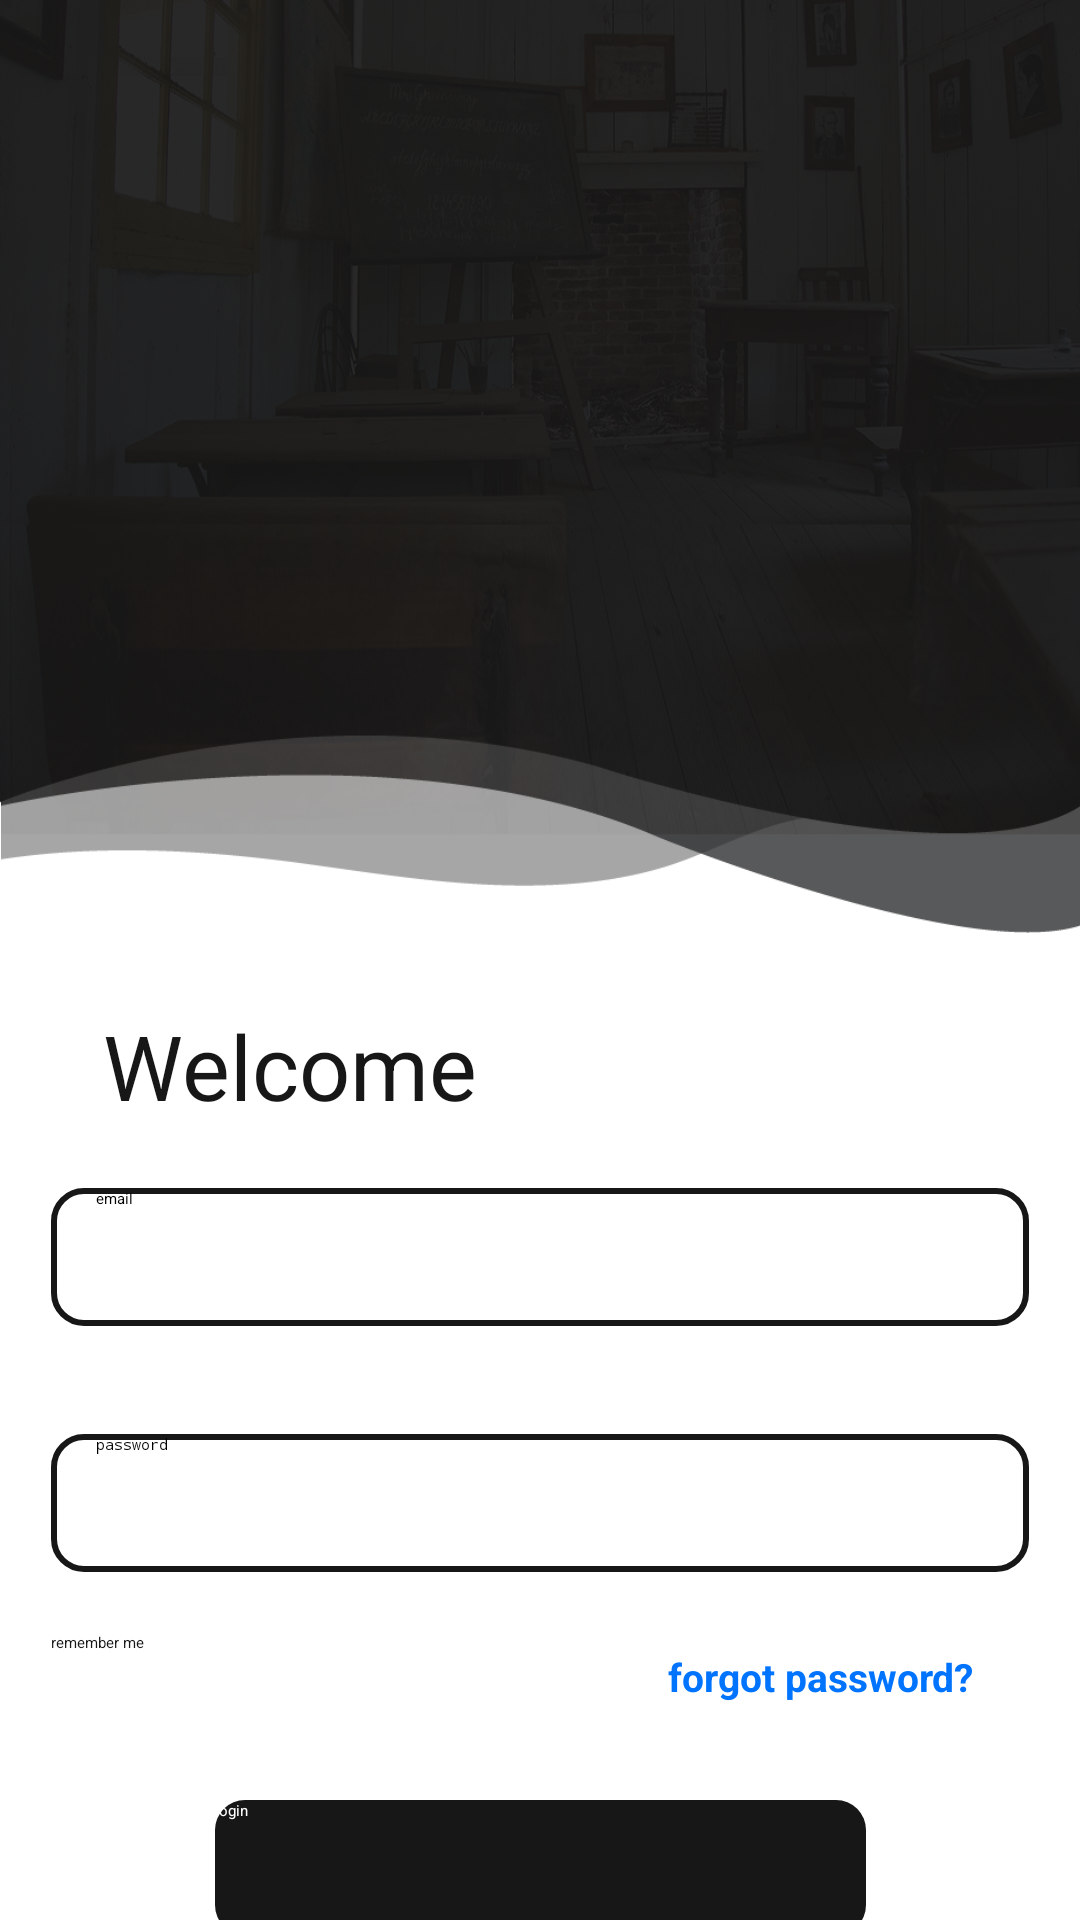

Android layout source for this screen:
<!-- AndroidManifest.xml: application theme Theme.PresINAdminPanel -->
<!-- res/layout/activity_login_screen.xml -->
<?xml version="1.0" encoding="utf-8"?>
<androidx.constraintlayout.widget.ConstraintLayout xmlns:android="http://schemas.android.com/apk/res/android"
    xmlns:app="http://schemas.android.com/apk/res-auto"
    xmlns:tools="http://schemas.android.com/tools"
    android:layout_width="match_parent"
    android:layout_height="match_parent"
    android:background="@color/white"
    tools:context=".Authentication.LoginScreen">

    <RelativeLayout
        android:id="@+id/relativeLayout"
        android:layout_width="match_parent"
        android:layout_height="311dp"
        android:background="@drawable/black_bg"
        android:gravity="center"
        app:layout_constraintEnd_toEndOf="parent"
        app:layout_constraintStart_toStartOf="parent"
        app:layout_constraintTop_toTopOf="parent">


        <ImageView
            android:id="@+id/imageView3"
            android:layout_width="80dp"
            android:layout_height="80dp"
            app:srcCompat="@drawable/logo_white" />
    </RelativeLayout>

    <TextView
        android:id="@+id/textView8"
        android:layout_width="wrap_content"
        android:layout_height="wrap_content"
        android:layout_marginTop="24dp"
        android:text="Welcome"
        android:textColor="@color/blackish_grey"
        android:textSize="30dp"
        app:layout_constraintEnd_toEndOf="parent"
        app:layout_constraintHorizontal_bias="0.146"
        app:layout_constraintStart_toStartOf="parent"
        app:layout_constraintTop_toBottomOf="@+id/relativeLayout" />

    <EditText
        android:id="@+id/editTextTextPassword"
        android:layout_width="326dp"
        android:layout_height="46dp"
        android:layout_marginTop="36dp"
        android:background="@drawable/text_box"
        android:ems="10"
        android:hint="password"
        android:inputType="textPassword"
        android:paddingLeft="15dp"
        app:layout_constraintEnd_toEndOf="@+id/editTextTextEmailAddress"
        app:layout_constraintHorizontal_bias="0.0"
        app:layout_constraintStart_toStartOf="@+id/editTextTextEmailAddress"
        app:layout_constraintTop_toBottomOf="@+id/editTextTextEmailAddress" />

    <EditText
        android:id="@+id/editTextTextEmailAddress"
        android:layout_width="326dp"
        android:layout_height="46dp"
        android:layout_marginTop="396dp"
        android:background="@drawable/text_box"
        android:ems="10"
        android:hint="email"
        android:inputType="textEmailAddress"
        android:paddingLeft="15dp"
        app:layout_constraintEnd_toEndOf="parent"
        app:layout_constraintHorizontal_bias="0.5"
        app:layout_constraintStart_toStartOf="parent"
        app:layout_constraintTop_toTopOf="parent" />

    <TextView
        android:id="@+id/forgetpass"
        android:layout_width="139dp"
        android:layout_height="38dp"
        android:layout_marginTop="16dp"
        android:gravity="center"
        android:text="forgot password?"
        android:textColor="@color/blue"
        android:textSize="13dp"
        android:textStyle="bold"
        app:layout_constraintEnd_toEndOf="@+id/editTextTextPassword"
        app:layout_constraintTop_toBottomOf="@+id/editTextTextPassword" />

    <CheckBox
        android:id="@+id/checkBox"
        android:layout_width="143dp"
        android:layout_height="35dp"
        android:layout_marginTop="20dp"
        android:buttonTint="@color/blackish_grey"
        android:text="remember me"
        android:textColor="@color/blackish_grey"
        app:layout_constraintEnd_toStartOf="@+id/forgetpass"
        app:layout_constraintHorizontal_bias="0.0"
        app:layout_constraintStart_toStartOf="@+id/editTextTextPassword"
        app:layout_constraintTop_toBottomOf="@+id/editTextTextPassword" />

    <Button
        android:id="@+id/button"
        android:layout_width="217dp"
        android:layout_height="45dp"
        android:layout_marginTop="76dp"
        android:background="@drawable/fill_button"
        android:text="login"
        android:textAllCaps="false"
        android:textColor="@color/white"
        app:layout_constraintEnd_toEndOf="@+id/forgetpass"
        app:layout_constraintStart_toStartOf="@+id/checkBox"
        app:layout_constraintTop_toBottomOf="@+id/editTextTextPassword" />

    <TextView
        android:id="@+id/noacc"
        android:layout_width="wrap_content"
        android:layout_height="wrap_content"
        android:text="dont have an account? Signup"
        android:textColor="@color/blue"
        app:layout_constraintBottom_toBottomOf="parent"
        app:layout_constraintEnd_toEndOf="@+id/button"
        app:layout_constraintStart_toStartOf="@+id/button"
        app:layout_constraintTop_toBottomOf="@+id/button"
        app:layout_constraintVertical_bias="0.659" />

</androidx.constraintlayout.widget.ConstraintLayout>
<!-- resources referenced by this layout -->
<resources>
  <color name="blackish_grey">#171717</color>
  <color name="blue">#0073FF</color>
  <color name="white">#FFFFFFFF</color>
  <!-- drawable black_bg: png bitmap (drawable, 539871 bytes) -->
  <!-- drawable fill_button (drawable) -->
  <?xml version="1.0" encoding="utf-8"?>
  <shape xmlns:android="http://schemas.android.com/apk/res/android" android:shape="rectangle">
      <solid android:color="@color/blackish_grey"/>
      <corners android:radius="10dp"/>
  </shape>
  <!-- drawable text_box (drawable) -->
  <?xml version="1.0" encoding="utf-8"?>
  <shape xmlns:android="http://schemas.android.com/apk/res/android" android:shape="rectangle">
      <stroke android:width="2dp" android:color="@color/blackish_grey"/>
      <corners android:radius="10dp"/>
  </shape>
</resources>
